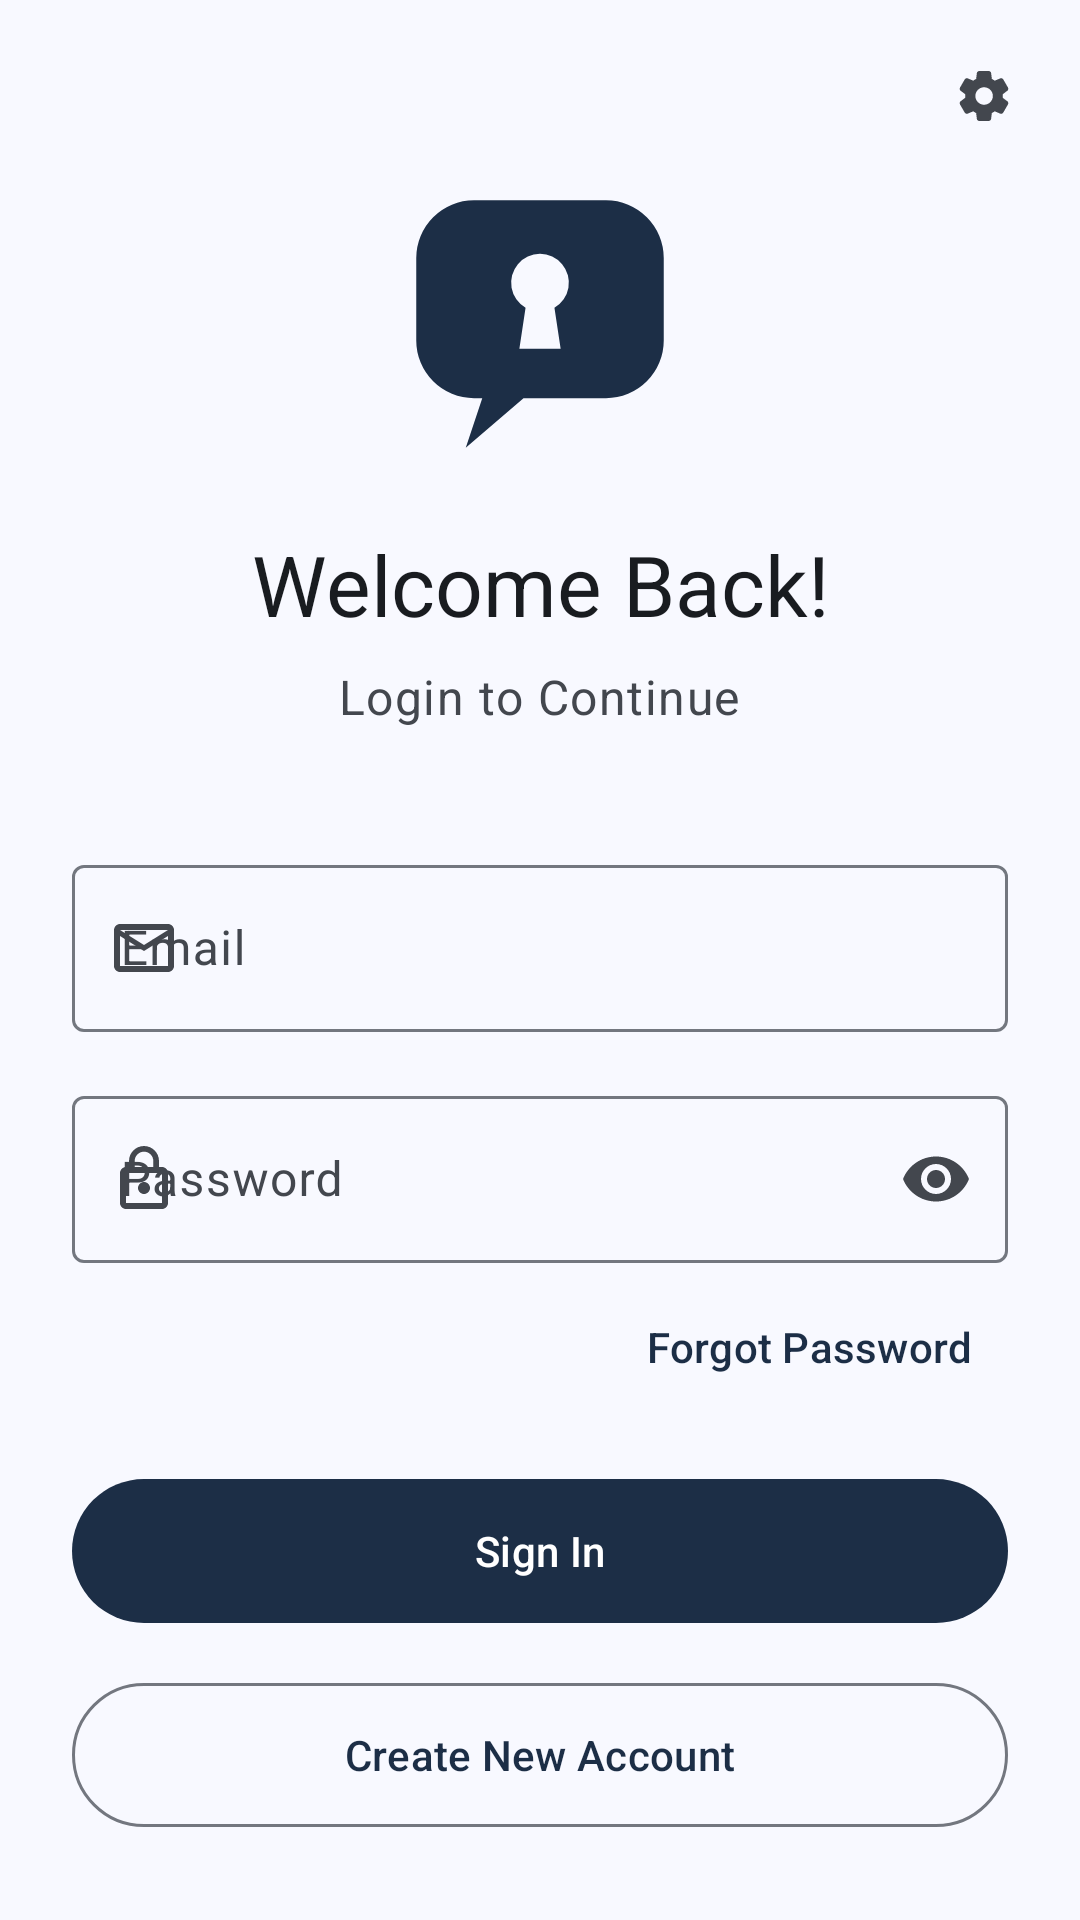

The Android layout XML behind this screen, and the referenced resources:
<!-- AndroidManifest.xml: application theme Base.Theme.MyApplication -->
<!-- res/layout/activity_sign_in.xml -->
<?xml version="1.0" encoding="utf-8"?>
<androidx.constraintlayout.widget.ConstraintLayout xmlns:android="http://schemas.android.com/apk/res/android"
    xmlns:app="http://schemas.android.com/apk/res-auto"
    xmlns:tools="http://schemas.android.com/tools"
    android:layout_width="match_parent"
    android:layout_height="match_parent"
    tools:context=".activities.SignInActivity">

    <androidx.core.widget.NestedScrollView
        android:layout_width="0dp"
        android:layout_height="0dp"
        android:clipToPadding="false"
        android:fillViewport="true"
        android:overScrollMode="never"
        android:scrollbars="none"
        app:layout_constraintBottom_toBottomOf="parent"
        app:layout_constraintEnd_toEndOf="parent"
        app:layout_constraintStart_toStartOf="parent"
        app:layout_constraintTop_toTopOf="parent">

        <LinearLayout
            android:layout_width="match_parent"
            android:layout_height="wrap_content"
            android:gravity="center_horizontal"
            android:orientation="vertical"
            android:paddingHorizontal="24dp"
            android:paddingVertical="32dp">

            <ImageView
                android:layout_width="88dp"
                android:layout_height="88dp"
                android:layout_marginTop="32dp"
                android:importantForAccessibility="no"
                android:src="@drawable/ic_mainic"
                app:tint="?attr/colorPrimary" />

            <TextView
                android:layout_width="wrap_content"
                android:layout_height="wrap_content"
                android:layout_marginTop="24dp"
                android:text="@string/welcome_back"
                android:textAlignment="center"
                android:textAppearance="?attr/textAppearanceHeadlineMedium"
                android:textColor="?attr/colorOnSurface" />

            <TextView
                android:layout_width="wrap_content"
                android:layout_height="wrap_content"
                android:layout_marginTop="8dp"
                android:text="@string/login_to_continue"
                android:textAlignment="center"
                android:textAppearance="?attr/textAppearanceBodyLarge"
                android:textColor="?attr/colorOnSurfaceVariant" />

            <com.google.android.material.textfield.TextInputLayout
                style="?attr/textInputOutlinedStyle"
                android:layout_width="match_parent"
                android:layout_height="wrap_content"
                android:layout_marginTop="40dp"
                android:hint="@string/email"
                app:startIconDrawable="@drawable/ic_email">

                <com.google.android.material.textfield.TextInputEditText
                    android:id="@+id/inputEmail"
                    android:layout_width="match_parent"
                    android:layout_height="wrap_content"
                    android:autofillHints="emailAddress"
                    android:imeOptions="actionNext"
                    android:inputType="textEmailAddress" />
            </com.google.android.material.textfield.TextInputLayout>

            <com.google.android.material.textfield.TextInputLayout
                style="?attr/textInputOutlinedStyle"
                android:layout_width="match_parent"
                android:layout_height="wrap_content"
                android:layout_marginTop="16dp"
                android:hint="@string/password"
                app:endIconMode="password_toggle"
                app:startIconDrawable="@drawable/ic_lock">

                <com.google.android.material.textfield.TextInputEditText
                    android:id="@+id/inputPassword"
                    android:layout_width="match_parent"
                    android:layout_height="wrap_content"
                    android:autofillHints="password"
                    android:imeOptions="actionDone"
                    android:inputType="textPassword" />
            </com.google.android.material.textfield.TextInputLayout>

            <com.google.android.material.button.MaterialButton
                android:id="@+id/textForgotPassword"
                style="@style/Widget.Material3.Button.TextButton"
                android:layout_width="wrap_content"
                android:layout_height="wrap_content"
                android:layout_gravity="end"
                android:layout_marginTop="4dp"
                android:text="@string/forgot_password" />

            <FrameLayout
                android:layout_width="match_parent"
                android:layout_height="wrap_content"
                android:layout_marginTop="16dp"
                android:animateLayoutChanges="true">

                <com.google.android.material.button.MaterialButton
                    android:id="@+id/buttonSignIn"
                    android:layout_width="match_parent"
                    android:layout_height="56dp"
                    android:text="@string/sign_in" />

                <com.google.android.material.progressindicator.CircularProgressIndicator
                    android:id="@+id/progressBar"
                    android:layout_width="wrap_content"
                    android:layout_height="wrap_content"
                    android:layout_gravity="center"
                    android:indeterminate="true"
                    android:visibility="invisible" />
            </FrameLayout>

            <com.google.android.material.button.MaterialButton
                android:id="@+id/textCreateNewAccount"
                style="@style/Widget.Material3.Button.OutlinedButton"
                android:layout_width="match_parent"
                android:layout_height="56dp"
                android:layout_marginTop="12dp"
                android:text="@string/create_new_account" />
        </LinearLayout>
    </androidx.core.widget.NestedScrollView>

    <com.google.android.material.button.MaterialButton
        android:id="@+id/btnSettings"
        style="@style/Widget.App.IconButton"
        android:layout_width="wrap_content"
        android:layout_height="wrap_content"
        android:layout_margin="8dp"
        android:contentDescription="@string/settings"
        app:icon="@drawable/ic_settings"
        app:layout_constraintEnd_toEndOf="parent"
        app:layout_constraintTop_toTopOf="parent" />
</androidx.constraintlayout.widget.ConstraintLayout>
<!-- resources referenced by this layout -->
<resources>
  <!-- drawable ic_email (drawable) -->
  <vector xmlns:android="http://schemas.android.com/apk/res/android"
      android:width="24dp"
      android:height="24dp"
      android:autoMirrored="false"
      android:tint="?attr/colorControlNormal"
      android:viewportWidth="24"
      android:viewportHeight="24">
      <path
          android:fillColor="@android:color/white"
          android:pathData="M20,4H4c-1.1,0 -1.99,0.9 -1.99,2L2,18c0,1.1 0.9,2 2,2h16c1.1,0 2,-0.9 2,-2V6c0,-1.1 -0.9,-2 -2,-2zM20,18H4V8l8,5 8,-5v10zM12,11L4,6h16l-8,5z" />
  </vector>
  <!-- drawable ic_lock (drawable) -->
  <vector xmlns:android="http://schemas.android.com/apk/res/android"
      android:width="24dp"
      android:height="24dp"
      android:autoMirrored="false"
      android:tint="?attr/colorControlNormal"
      android:viewportWidth="24"
      android:viewportHeight="24">
      <path
          android:fillColor="@android:color/white"
          android:pathData="M12,17c1.1,0 2,-0.9 2,-2s-0.9,-2 -2,-2 -2,0.9 -2,2 0.9,2 2,2zM18,8h-1V6c0,-2.76 -2.24,-5 -5,-5S7,3.24 7,6v2H6c-1.1,0 -2,0.9 -2,2v10c0,1.1 0.9,2 2,2h12c1.1,0 2,-0.9 2,-2V10c0,-1.1 -0.9,-2 -2,-2zM8.9,6c0,-1.71 1.39,-3.1 3.1,-3.1s3.1,1.39 3.1,3.1v2H8.9V6zM18,20H6V10h12v10z" />
  </vector>
  <!-- drawable ic_mainic (drawable) -->
  <?xml version="1.0" encoding="utf-8"?>
  <vector xmlns:android="http://schemas.android.com/apk/res/android"
      android:width="96dp"
      android:height="96dp"
      android:viewportWidth="64"
      android:viewportHeight="64">
      <group
          android:translateX="-22"
          android:translateY="-24">
          <path
              android:fillColor="#FF000000"
              android:fillType="evenOdd"
              android:pathData="M38,26 H70 A14,14 0 0 1 84,40 V60 A14,14 0 0 1 70,74 H50 L36,86 L40,74 H38 A14,14 0 0 1 24,60 V40 A14,14 0 0 1 38,26 Z M50.5,52.06 A7,7 0 1 1 57.5,52.06 L59,62 H49 Z" />
      </group>
  </vector>
  <string name="create_new_account">Create New Account</string>
  <string name="email">Email</string>
  <string name="forgot_password">Forgot Password</string>
  <string name="login_to_continue">Login to Continue</string>
  <string name="password">Password</string>
  <string name="settings">Settings</string>
  <string name="sign_in">Sign In</string>
  <string name="welcome_back">Welcome Back!</string>
  <style name="Widget.App.IconButton" parent="Widget.Material3.Button.IconButton">
          <item name="iconTint">?attr/colorOnSurfaceVariant</item>
      </style>
  <color name="md_light_primary">#1C2E46</color>
  <color name="md_light_on_primary">#FFFFFF</color>
  <color name="md_light_primary_container">#D4E3FF</color>
  <color name="md_light_on_primary_container">#001C3A</color>
  <color name="md_light_secondary">#545F71</color>
  <color name="md_light_on_secondary">#FFFFFF</color>
  <color name="md_light_secondary_container">#D8E3F8</color>
  <color name="md_light_on_secondary_container">#111C2B</color>
  <color name="md_light_tertiary">#1E6B32</color>
  <color name="md_light_on_tertiary">#FFFFFF</color>
  <color name="md_light_error">#BA1A1A</color>
  <color name="md_light_on_error">#FFFFFF</color>
  <color name="md_light_background">#F8F9FF</color>
  <color name="md_light_surface">#F8F9FF</color>
  <color name="md_light_on_surface">#191C20</color>
  <color name="md_light_surface_variant">#DFE2EB</color>
  <color name="md_light_on_surface_variant">#43474E</color>
  <color name="md_light_outline">#73777F</color>
  <color name="md_light_outline_variant">#C3C6CF</color>
  <color name="md_light_surface_container_lowest">#FFFFFF</color>
  <color name="md_light_surface_container_low">#F2F3FA</color>
  <color name="md_light_surface_container">#ECEEF4</color>
  <color name="md_light_surface_container_high">#E6E8EE</color>
  <color name="md_light_surface_container_highest">#E1E2E8</color>
  <style name="ThemeOverlay.App.MaterialAlertDialog" parent="ThemeOverlay.Material3.MaterialAlertDialog" />
</resources>
